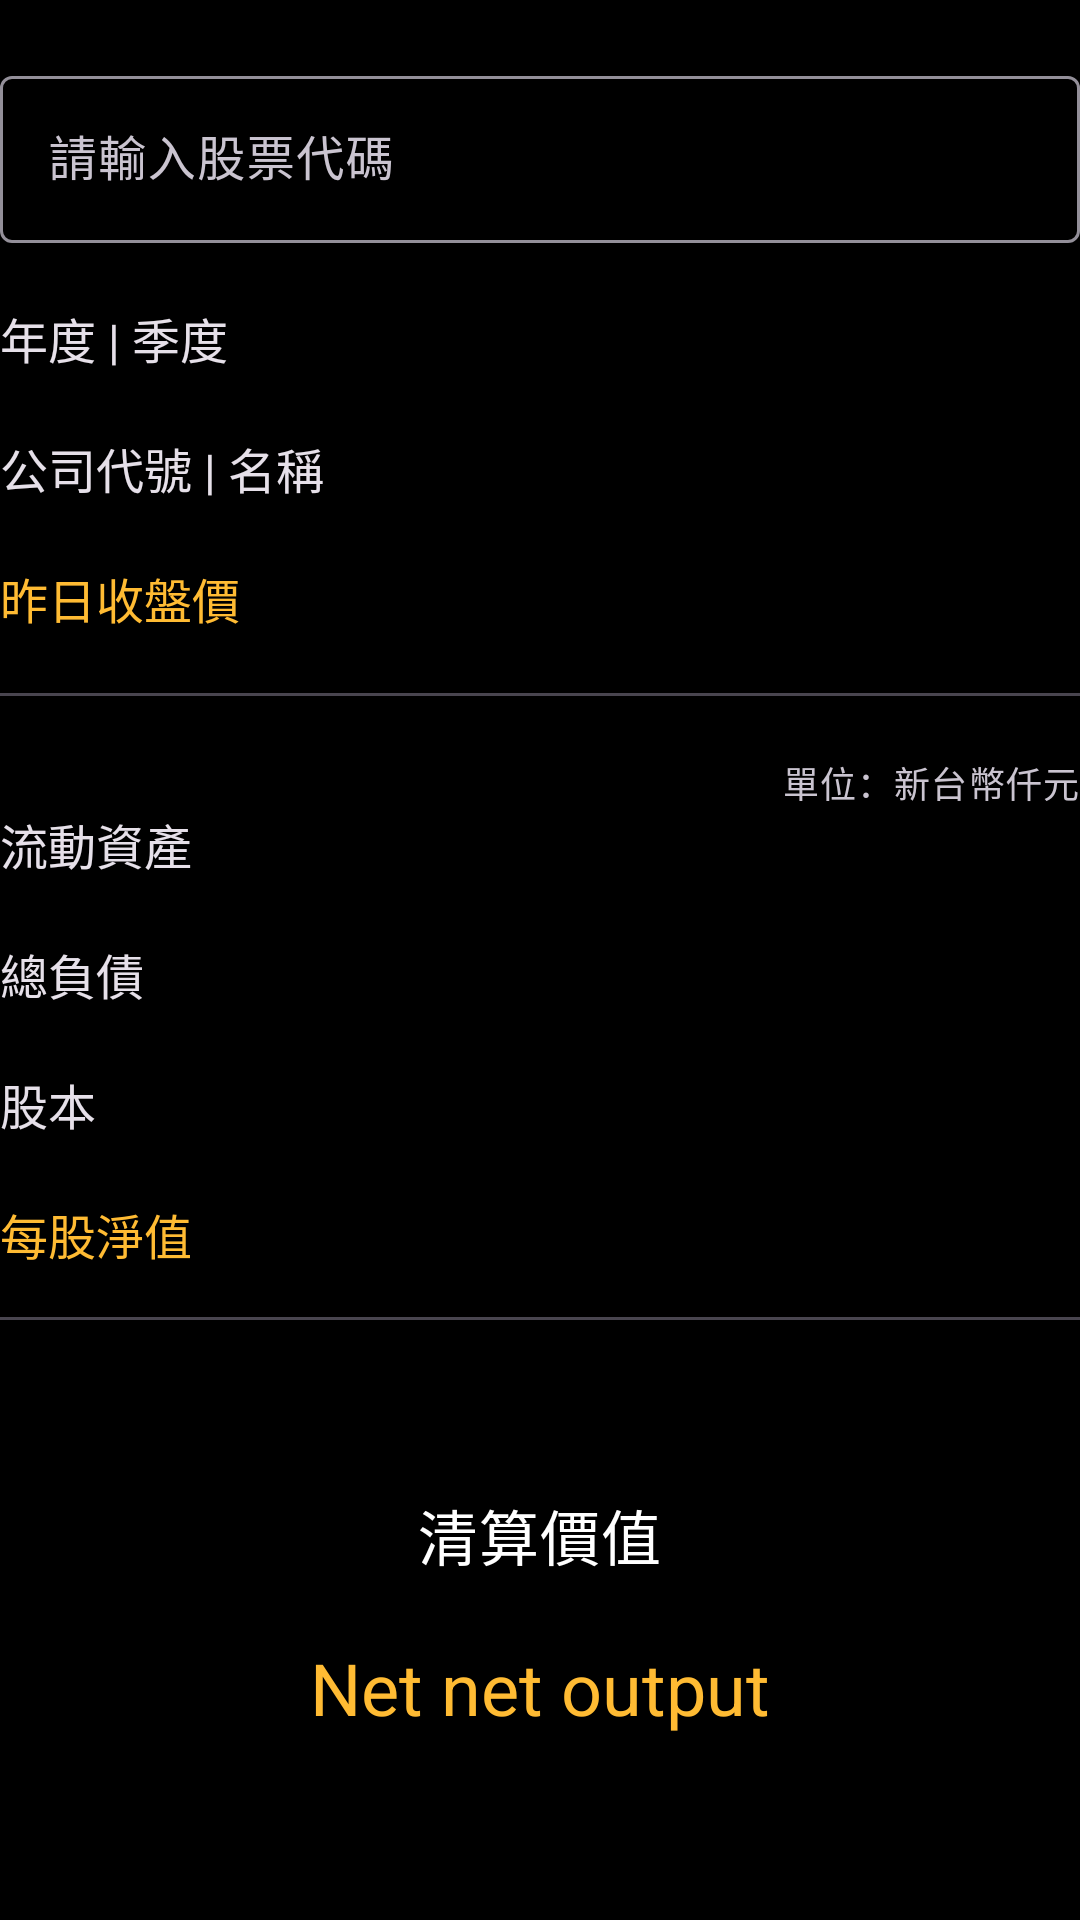

Android layout source for this screen:
<!-- AndroidManifest.xml: application theme Theme.NetNet -->
<!-- res/layout/layout_netnet.xml -->
<?xml version="1.0" encoding="utf-8"?>
<androidx.appcompat.widget.LinearLayoutCompat xmlns:android="http://schemas.android.com/apk/res/android"
    xmlns:app="http://schemas.android.com/apk/res-auto"
    android:layout_width="match_parent"
    android:layout_height="match_parent"
    android:background="@color/black"
    android:orientation="vertical"
    >

    <com.google.android.material.textfield.TextInputLayout
        style="@style/ThemeOverlay.Material3.TextInputEditText.OutlinedBox"
        android:layout_width="match_parent"
        android:layout_height="wrap_content"
        android:layout_marginTop="20dp"
        android:hint="請輸入股票代碼"
        app:endIconMode="clear_text"
        app:startIconDrawable="@drawable/baseline_search_24">

        <com.google.android.material.textfield.TextInputEditText
            android:id="@+id/search_input"
            android:layout_width="match_parent"
            android:layout_height="wrap_content"
            android:focusableInTouchMode="true"
            android:inputType="number"
            android:maxLength="4" />

    </com.google.android.material.textfield.TextInputLayout>


    <TextView
        android:id="@+id/date_tv"
        style="@style/Widget.App.TextView.Normal"
        android:layout_width="match_parent"
        android:layout_height="wrap_content"
        android:layout_marginTop="20dp"
        android:text="年度 | 季度" />

    <TextView
        android:id="@+id/companyName_tv"
        style="@style/Widget.App.TextView.Normal"
        android:layout_width="wrap_content"
        android:layout_height="wrap_content"
        android:layout_marginTop="20dp"
        android:text="公司代號 | 名稱" />

    <TextView
        android:id="@+id/closingPrice_tv"
        style="@style/Widget.App.TextView.Normal.Highlight"
        android:layout_width="wrap_content"
        android:layout_height="wrap_content"
        android:layout_marginTop="20dp"
        android:text="昨日收盤價" />

    <com.google.android.material.divider.MaterialDivider
        android:layout_width="match_parent"
        android:layout_height="wrap_content"
        android:layout_marginVertical="20dp" />

    <TextView
        style="@style/TextAppearance.MaterialComponents.Caption"
        android:layout_width="wrap_content"
        android:layout_height="wrap_content"
        android:layout_gravity="right"
        android:text="單位：新台幣仟元" />

    <TextView
        android:id="@+id/currentAsset_tv"
        style="@style/Widget.App.TextView.Normal"
        android:layout_width="wrap_content"
        android:layout_height="wrap_content"
        android:text="流動資產" />

    <TextView
        android:id="@+id/liabilities_tv"
        style="@style/Widget.App.TextView.Normal"
        android:layout_width="wrap_content"
        android:layout_height="wrap_content"
        android:layout_marginTop="20dp"
        android:text="總負債" />

    <TextView
        android:id="@+id/capital_tv"
        style="@style/Widget.App.TextView.Normal"
        android:layout_width="wrap_content"
        android:layout_height="wrap_content"
        android:layout_marginTop="20dp"
        android:text="股本" />

    <TextView
        android:id="@+id/bookValue_tv"
        style="@style/Widget.App.TextView.Normal.Highlight"
        android:layout_width="wrap_content"
        android:layout_height="wrap_content"
        android:layout_marginTop="20dp"
        android:text="每股淨值" />

    <com.google.android.material.divider.MaterialDivider
        android:layout_width="match_parent"
        android:layout_height="wrap_content"
        android:layout_marginVertical="16dp" />

    <androidx.appcompat.widget.LinearLayoutCompat
        android:layout_width="match_parent"
        android:layout_height="match_parent"
        android:orientation="vertical">

        <Space
            android:layout_width="match_parent"
            android:layout_height="0dp"
            android:layout_weight="1" />

        <TextView
            style="@style/TextAppearance.MaterialComponents.Headline6"
            android:layout_width="wrap_content"
            android:layout_height="wrap_content"
            android:layout_gravity="center"
            android:text="清算價值"
            android:textColor="@color/white" />

        <TextView
            android:id="@+id/output_tv"
            style="@style/TextAppearance.MaterialComponents.Headline5"
            android:layout_width="wrap_content"
            android:layout_height="wrap_content"
            android:layout_gravity="center"
            android:layout_marginVertical="20dp"
            android:text="Net net output"
            android:textColor="@android:color/holo_orange_light" />

        <Space
            android:layout_width="match_parent"
            android:layout_height="0dp"
            android:layout_weight="1" />

    </androidx.appcompat.widget.LinearLayoutCompat>

</androidx.appcompat.widget.LinearLayoutCompat>
<!-- resources referenced by this layout -->
<resources>
  <color name="black">#FF000000</color>
  <color name="white">#FFFFFFFF</color>
  <style name="Widget.App.TextView.Normal" parent="TextAppearance.AppCompat">
          <item name="android:textSize">16sp</item>
      </style>
  <style name="Widget.App.TextView.Normal.Highlight">
          <item name="android:textColor">@android:color/holo_orange_light</item>
      </style>
  <style name="Theme.NetNet" parent="Base.Theme.NetNet">
          <item name="colorPrimary">@color/netnet</item>
          <item name="colorOnPrimary">@android:color/black</item>
          
          
          
          
          
          <item name="android:statusBarColor">@color/black</item>
          <item name="android:windowBackground">@drawable/splashscreen</item>
          <item name="android:windowFullscreen">true</item>
      </style>
  <style name="Base.Theme.NetNet" parent="Theme.Material3.Dark.NoActionBar">
  
  
      </style>
  <color name="netnet">#8BA998</color>
  <!-- drawable splashscreen: png bitmap (drawable, 30970 bytes) -->
</resources>
